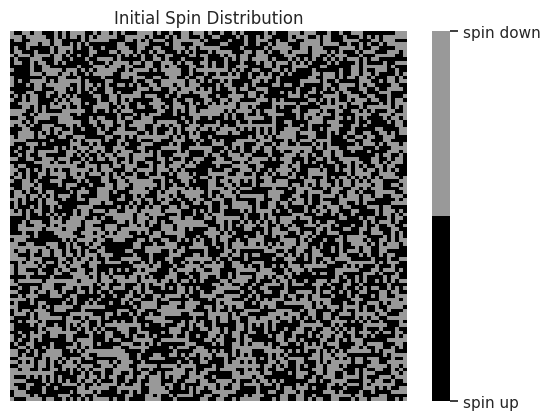
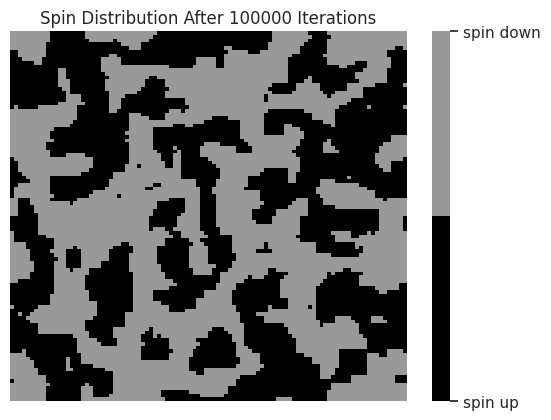
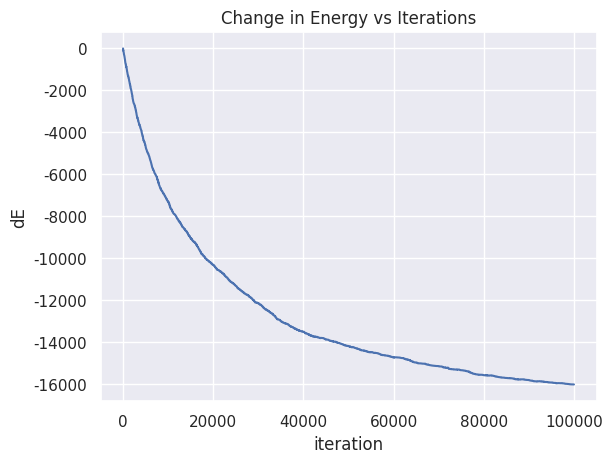

Write Python code to recreate these figures, in order.
#!/usr/bin/env python

# Metropolis simulation for Ising model
import numpy as np
import matplotlib.pyplot as plt
import matplotlib.colors as clr
import seaborn as sns; sns.set()

# constant values
# TODO: set up proper constants so that the dE is in meaningful units
J = -1 # energy unit
T = 1 # temp unit
k = 1 # boltzmann factor

# colormap for seaborn
colors = ((0.0,0.0,0.0,1.0), (0.6,0.6,0.6,1.0)) # black and grey for spin up/down
cm = clr.LinearSegmentedColormap.from_list('Custom', colors, len(colors))

# returns matrix of spins, avg magnetization, initial interaction energy
def generate_matrix(l,w):
    spins = np.zeros((w, l))
    e = 0
    magnetization = 0
    for i in range(0, w):
        for j in range(0, l):
            spins[i, j] = np.random.choice([-1, 1])
            magnetization += spins[i,j]
            e += spins[i, j] * (spins[i, (j+1)%l] + spins[(i+1)%w, j])
    return (spins, magnetization/(l*w), J*e)

def deltaE(spins, i, j, l, w):
    spin = -1*spins[i,j]

    # find positions of adjacent points, assume boundaries loop over
    L = (i-1)%(w)
    R = (i+1)%(w)
    U = (j+1)%(l)
    D = (j-1)%(l)

    # Add the new spin interactions with adj points to find change in energy
    return 2*J*spin*(spins[L,j] + spins[R,j] + spins[i,U] + spins[i,D])


# picks a random entry and follows the procedure to decide whether to  switch signs
def swap_iteration(spins, energy, l, w):
    # choose a random entry to consider
    i = np.random.randint(0, w)
    j = np.random.randint(0, l)

    # find change in energy if we were to swap it
    dE = deltaE(spins, i, j, l, w)

    # if energy decreases, swap it
    if( dE < 0 ):
        spins[i, j] *= -1
        energy = energy + dE

    else:
        # pick random num between 0 and 1
        r = np.random.rand()
        # Find the probability of swapping
        P = np.exp(-dE/(k*T))

        # if r is within that probability, swap
        if( r <= P ):
            spins[i, j] *= -1
            energy = energy + dE
            #print("swapped")
    return (spins, energy)

def run(dims, iterations):
    # Generate matrix, get initial conditions
    (spins, mag, energy) = generate_matrix(dims,dims);

    plt.figure(1)
    plt.title("Initial Spin Distribution")
    plt.axis('off')
    p0 = sns.heatmap(spins, cmap=cm)
    cbar= p0.collections[0].colorbar
    cbar.set_ticks([-1,1])
    cbar.set_ticklabels(["spin up", "spin down"])

    X = [] # iteration number for energy vs iteration plot
    E = [] # total energy per iteration
    M = []
    avgE = []

    for i in range(0, iterations):
        X.append(i)
        (spins, energy) = swap_iteration(spins, energy, dims, dims) # swap process for random entry
        E.append(energy)
        #M.append(magnetization(spins, spins[0].size, spins[0].size)) # TODO: add this as a piece of the swap process like energy

    # Plot final characteristics
    p3 = plt.figure(3)
    plt.title("Change in Energy vs Iterations")
    plt.xlabel("iteration")
    plt.ylabel("dE")
    plt.plot(X, E)
    plt.figure(2)

    plt.title("Spin Distribution After " + str(iterations)  +  " Iterations")
    p2 = sns.heatmap(spins, cmap=cm)
    plt.axis('off')
    cbar= p2.collections[0].colorbar
    cbar.set_ticks([-1,1])
    cbar.set_ticklabels(["spin up", "spin down"])
    plt.show()

run(100, 100000)
